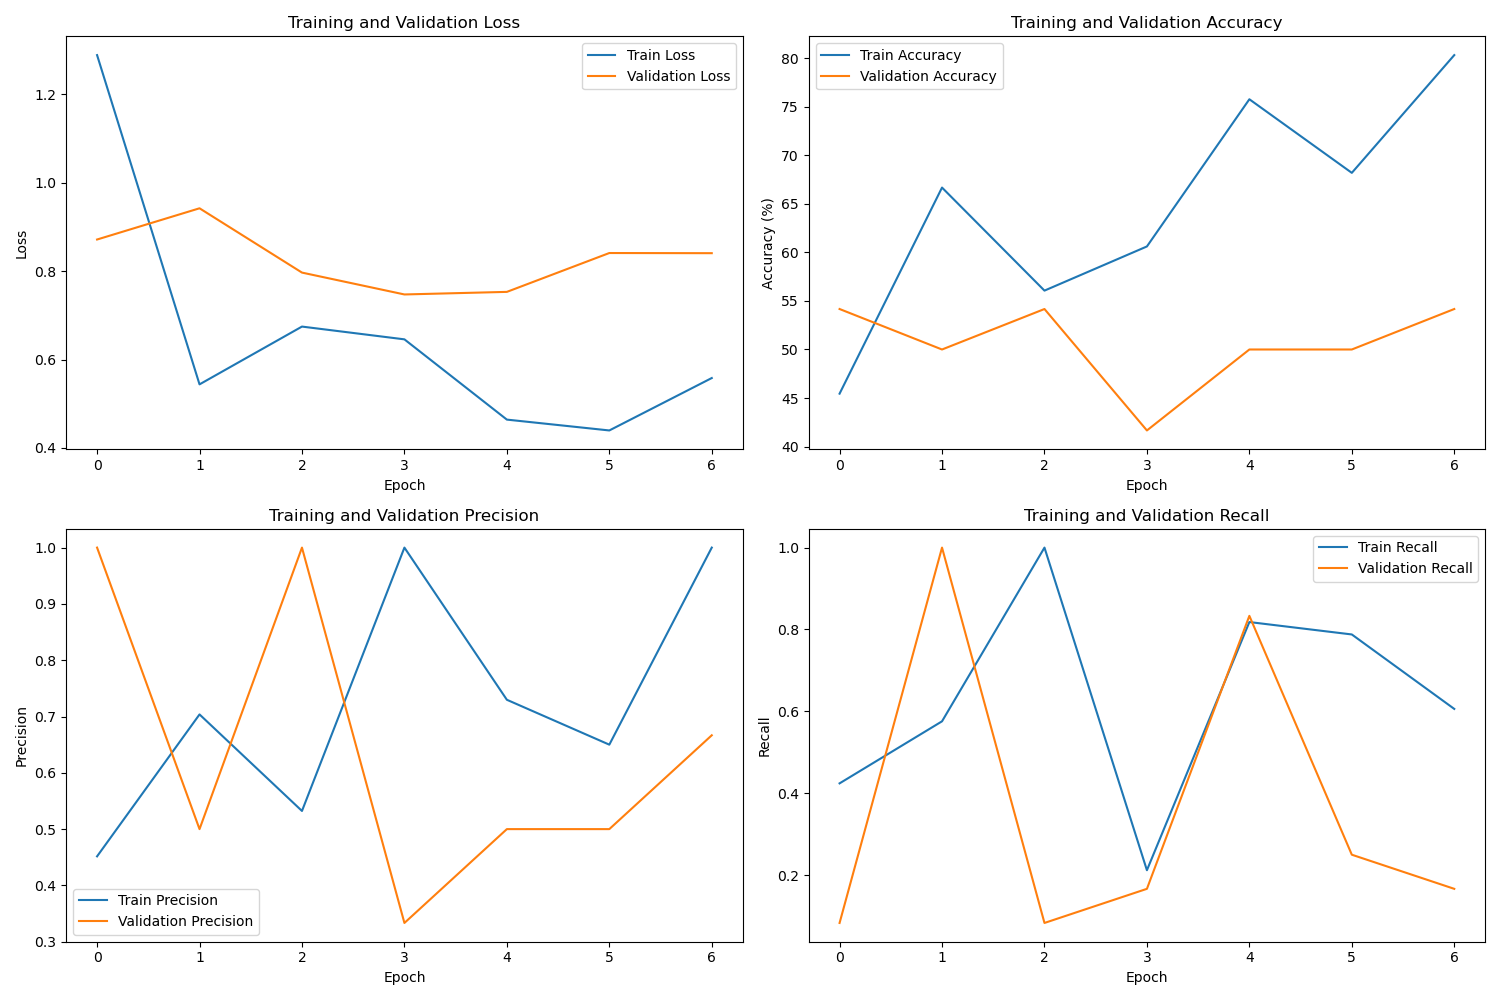

The data file committed next to this chart (first rows):
, train_loss, val_loss, train_acc, val_acc, train_precision, train_recall, train_f1, val_precision, val_recall, val_f1, epoch_time, total_time
0, 1.289, 0.8717, 45.45, 54.17, 0.4516, 0.4242, 0.4375, 1.0, 0.08333, 0.1538, 3, 7.965
1, 0.5438, 0.9423, 66.67, 50.0, 0.7037, 0.5758, 0.6333, 0.5, 1.0, 0.6667, 0.8714, 7.965
2, 0.6746, 0.7968, 56.06, 54.17, 0.5323, 1.0, 0.6947, 1.0, 0.08333, 0.1538, 0.7678, 7.965
3, 0.6457, 0.7473, 60.61, 41.67, 1.0, 0.2121, 0.35, 0.3333, 0.1667, 0.2222, 0.8696, 7.965
4, 0.464, 0.7531, 75.76, 50.0, 0.7297, 0.8182, 0.7714, 0.5, 0.8333, 0.625, 0.7666, 7.965
5, 0.4395, 0.8411, 68.18, 50.0, 0.65, 0.7879, 0.7123, 0.5, 0.25, 0.3333, 0.9647, 7.965
6, 0.5581, 0.8407, 80.3, 54.17, 1.0, 0.6061, 0.7547, 0.6667, 0.1667, 0.2667, 0.6651, 7.965
